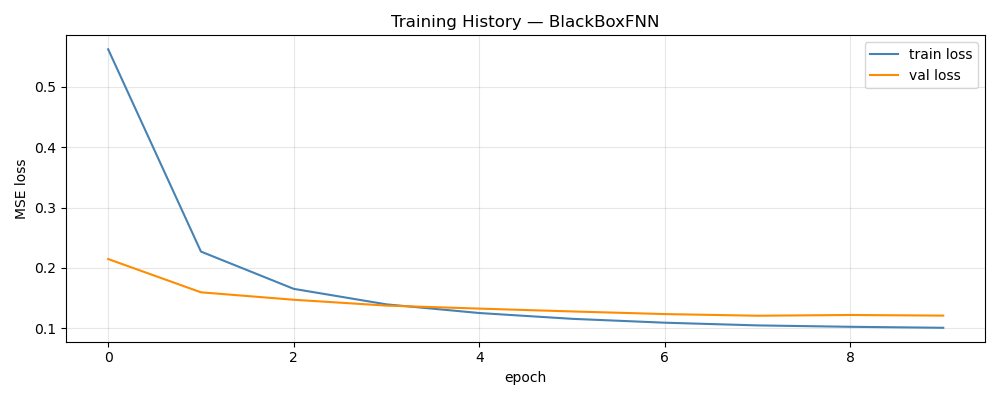

Source data for this figure (header and first rows):
epoch, train_loss, val_loss, train_rmse, val_rmse
1, 0.5622, 0.2148, 0.6788, 0.1091
2, 0.2272, 0.1597, 0.4338, 0.0923
3, 0.1655, 0.1474, 0.3699, 0.08797
4, 0.1398, 0.1377, 0.3395, 0.08508
5, 0.1254, 0.1328, 0.3215, 0.0824
6, 0.1158, 0.1281, 0.3088, 0.08157
7, 0.1094, 0.1237, 0.3, 0.07992
8, 0.105, 0.121, 0.2937, 0.07892
9, 0.1026, 0.1222, 0.2904, 0.07941
10, 0.101, 0.1212, 0.2882, 0.07917
